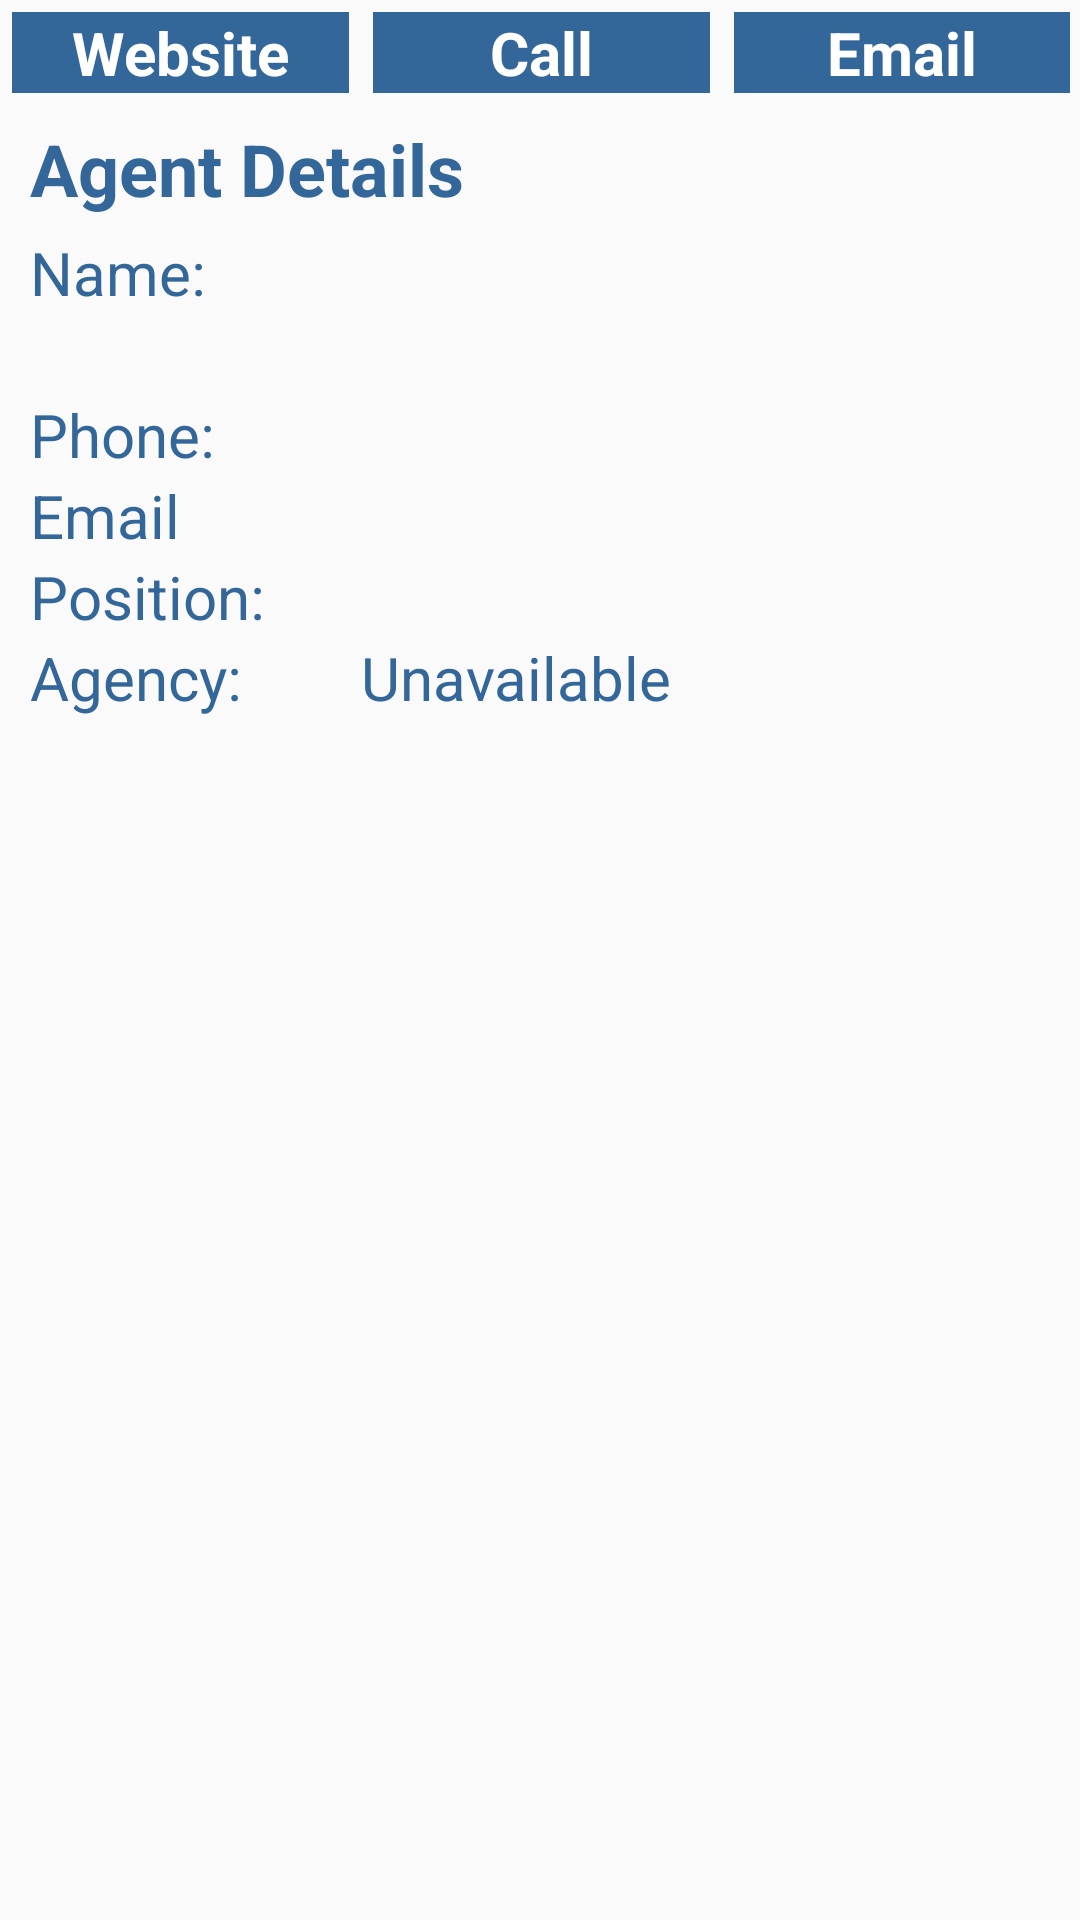

Android layout source for this screen:
<!-- AndroidManifest.xml: application theme CustomActionBarTheme -->
<!-- res/layout/activity_agent_detail.xml -->
<ScrollView xmlns:android="http://schemas.android.com/apk/res/android"
    xmlns:tools="http://schemas.android.com/tools"
    android:layout_width="fill_parent"
    android:layout_height="fill_parent"
    android:paddingLeft="@dimen/activity_horizontal_margin"
    android:paddingRight="@dimen/activity_horizontal_margin"
    android:paddingTop="@dimen/activity_vertical_margin"
    android:paddingBottom="@dimen/activity_vertical_margin"
    android:orientation="vertical"
    tools:context="workshop8.AgentDetailActivity">

    <LinearLayout
        android:layout_width="match_parent"
        android:layout_height="wrap_content"
        android:orientation="vertical" >

        <LinearLayout
            android:layout_width="match_parent"
            android:layout_height="wrap_content"
            android:orientation="horizontal" >

            <Button
                android:layout_width="fill_parent"
                android:layout_height="wrap_content"
                android:layout_margin="4dp"
                android:text="@string/website"
                android:id="@+id/btnWebsite"
                android:layout_weight="1"
                android:textColor="@android:color/white"
                android:background="#336699"
                android:textStyle="bold"
                android:textSize="20sp" />

            <Button
                android:layout_width="fill_parent"
                android:layout_height="wrap_content"
                android:layout_margin="4dp"
                android:text="@string/tollfree"
                android:id="@+id/btnPhone"
                android:layout_weight="1"
                android:textStyle="bold"
                android:textColor="@android:color/white"
                android:background="#336699"
                android:textSize="20sp" />

            <Button
                android:layout_width="fill_parent"
                android:layout_height="wrap_content"
                android:layout_margin="4dp"
                android:text="@string/email"
                android:id="@+id/btnEmail"
                android:layout_weight="1"
                android:textStyle="bold"
                android:textColor="@android:color/white"
                android:background="#336699"
                android:textSize="20sp" />
        </LinearLayout>


        <TextView
            android:id="@+id/titleAgentDetails"
            android:layout_width="match_parent"
            android:layout_height="wrap_content"
            android:paddingLeft="10dp"
            android:paddingRight="10dp"
            android:paddingTop="5dp"
            android:paddingBottom="5dp"
            android:text="@string/titleAgent"
            android:textSize="24sp"
            android:textStyle="bold" />


        <LinearLayout
            android:orientation="horizontal"
            android:layout_width="match_parent"
            android:layout_height="match_parent">

            <TextView
                android:layout_width="match_parent"
                android:layout_height="wrap_content"
                android:paddingLeft="10dp"
                android:text="@string/agent_name"
                android:id="@+id/textViewFirstName"
                android:layout_weight="2"  />

            <TextView
                android:layout_width="match_parent"
                android:layout_height="wrap_content"
                android:text=""
                android:id="@+id/txtAgtFirstName"
                android:layout_weight="1"
                android:gravity="left" />

        </LinearLayout>

        <LinearLayout
            android:orientation="horizontal"
            android:layout_width="match_parent"
            android:layout_height="match_parent">

            <TextView
                android:layout_width="match_parent"
                android:layout_height="wrap_content"
                android:paddingLeft="10dp"
                android:text="@string/lname"
                android:id="@+id/textViewLastName"
                android:layout_weight="2"
                android:visibility="gone" />

            <TextView
                android:layout_width="match_parent"
                android:layout_height="wrap_content"
                android:text=""
                android:id="@+id/txtAgtLastName"
                android:layout_weight="1"
                android:gravity="left"
                android:visibility="visible" />

        </LinearLayout>

        <LinearLayout
            android:orientation="horizontal"
            android:layout_width="match_parent"
            android:layout_height="match_parent">

            <TextView
                android:layout_width="match_parent"
                android:layout_height="wrap_content"
                android:paddingLeft="10dp"
                android:text="@string/initial"
                android:id="@+id/textViewMiddleInitial"
                android:layout_weight="2"
                android:visibility="gone" />

             <TextView
                android:layout_width="match_parent"
                android:layout_height="wrap_content"
                android:text=""
                android:id="@+id/txtAgtMiddleInitial"
                android:layout_weight="1"
                android:gravity="left"
                 android:visibility="gone" />

        </LinearLayout>

        <LinearLayout
            android:orientation="horizontal"
            android:layout_width="match_parent"
            android:layout_height="match_parent">

            <TextView
                android:layout_width="match_parent"
                android:layout_height="wrap_content"
                android:paddingLeft="10dp"
                android:text="@string/phone"
                android:id="@+id/textViewBusPhone"
                android:layout_weight="2"  />

            <TextView
                android:layout_width="match_parent"
                android:layout_height="wrap_content"
                android:text=""
                android:id="@+id/txtAgtBusPhone"
                android:layout_weight="1"
                android:gravity="left" />

        </LinearLayout>

        <LinearLayout
            android:orientation="horizontal"
            android:layout_width="match_parent"
            android:layout_height="match_parent">

            <TextView
                android:layout_width="match_parent"
                android:layout_height="wrap_content"
                android:paddingLeft="10dp"
                android:text="@string/email"
                android:id="@+id/textViewEmail"
                android:layout_weight="2"  />

            <TextView
                android:layout_width="match_parent"
                android:layout_height="wrap_content"
                android:text=""
                android:id="@+id/txtAgtEmail"
                android:layout_weight="1"
                android:gravity="left" />

        </LinearLayout>

        <LinearLayout
            android:orientation="horizontal"
            android:layout_width="match_parent"
            android:layout_height="match_parent">

            <TextView
                android:layout_width="match_parent"
                android:layout_height="wrap_content"
                android:paddingLeft="10dp"
                android:text="@string/position"
                android:id="@+id/textViewPosition"
                android:layout_weight="2"  />

            <TextView
                android:layout_width="match_parent"
                android:layout_height="wrap_content"
                android:text=""
                android:id="@+id/txtAgtPosition"
                android:layout_weight="1"
                android:gravity="left" />

        </LinearLayout>

        <LinearLayout
            android:orientation="horizontal"
            android:layout_width="match_parent"
            android:layout_height="match_parent">

            <TextView
                android:layout_width="match_parent"
                android:layout_height="wrap_content"
                android:paddingLeft="10dp"
                android:text="@string/agency"
                android:id="@+id/textViewAgencyId"
                android:layout_weight="2"  />

            <TextView
                android:layout_width="match_parent"
                android:layout_height="wrap_content"
                android:text="Unavailable"
                android:id="@+id/txtAgencyId"
                android:layout_weight="1"
                android:gravity="left" />

        </LinearLayout>

    </LinearLayout>

</ScrollView>
<!-- resources referenced by this layout -->
<resources>
  <string name="agency">Agency:</string>
  <string name="agent_name">Name:</string>
  <string name="email">Email</string>
  <string name="initial">Middle Initial:</string>
  <string name="lname">Last Name:</string>
  <string name="phone">Phone:</string>
  <string name="position">Position:</string>
  <string name="titleAgent">Agent Details</string>
  <string name="tollfree">Call</string>
  <string name="website">Website</string>
  <style name="CustomActionBarTheme" parent="@style/Theme.AppCompat.Light.DarkActionBar">
          <item name="android:actionBarStyle">@style/MyActionBar</item>
          <item name="android:actionBarTabTextStyle">@style/MyActionBarTabText</item>
          <item name="android:actionMenuTextColor">@color/actionbar_text</item>
  
          
          <item name="actionBarStyle">@style/MyActionBar</item>
          <item name="actionBarTabTextStyle">@style/MyActionBarTabText</item>
          <item name="actionMenuTextColor">@color/actionbar_text</item>
  
          <item name="android:textColor">@color/background</item>
          <item name="android:textSize">20sp</item>
  
          <item name="android:textViewStyle">@style/TextView</item>
          <item name="android:editTextStyle">@style/EditText</item>
          <item name="android:buttonStyle">@style/Button</item>
      </style>
  <style name="MyActionBar" parent="@style/Widget.AppCompat.Light.ActionBar.Solid.Inverse">
          <item name="android:background">@color/actionbar_background</item>
          <item name="android:titleTextStyle">@style/MyActionBarTitleText</item>
  
          
          <item name="background">@color/actionbar_background</item>
          <item name="titleTextStyle">@style/MyActionBarTitleText</item>
      </style>
  <style name="MyActionBarTabText" parent="@style/Widget.AppCompat.ActionBar.TabText">
          <item name="android:textColor">@color/actionbar_text</item>
      </style>
  <color name="actionbar_text">#ffffff</color>
  <color name="background">#336699</color>
  <style name="TextView" parent="@android:style/Widget.TextView">
          <item name="android:textSize">20sp</item>
          <item name="android:textColor">@color/background</item>
      </style>
  <style name="EditText" parent="@android:style/Widget.EditText">
          <item name="android:textSize">20sp</item>
      </style>
  <style name="Button" parent="@android:style/Widget.Button">
          <item name="android:textSize">20sp</item>
          <item name="android:textStyle">bold</item>
      </style>
  <color name="actionbar_background">#336699</color>
  <style name="MyActionBarTitleText" parent="@style/TextAppearance.AppCompat.Widget.ActionBar.Title">
          <item name="android:textColor">@color/actionbar_text</item>
      </style>
</resources>
